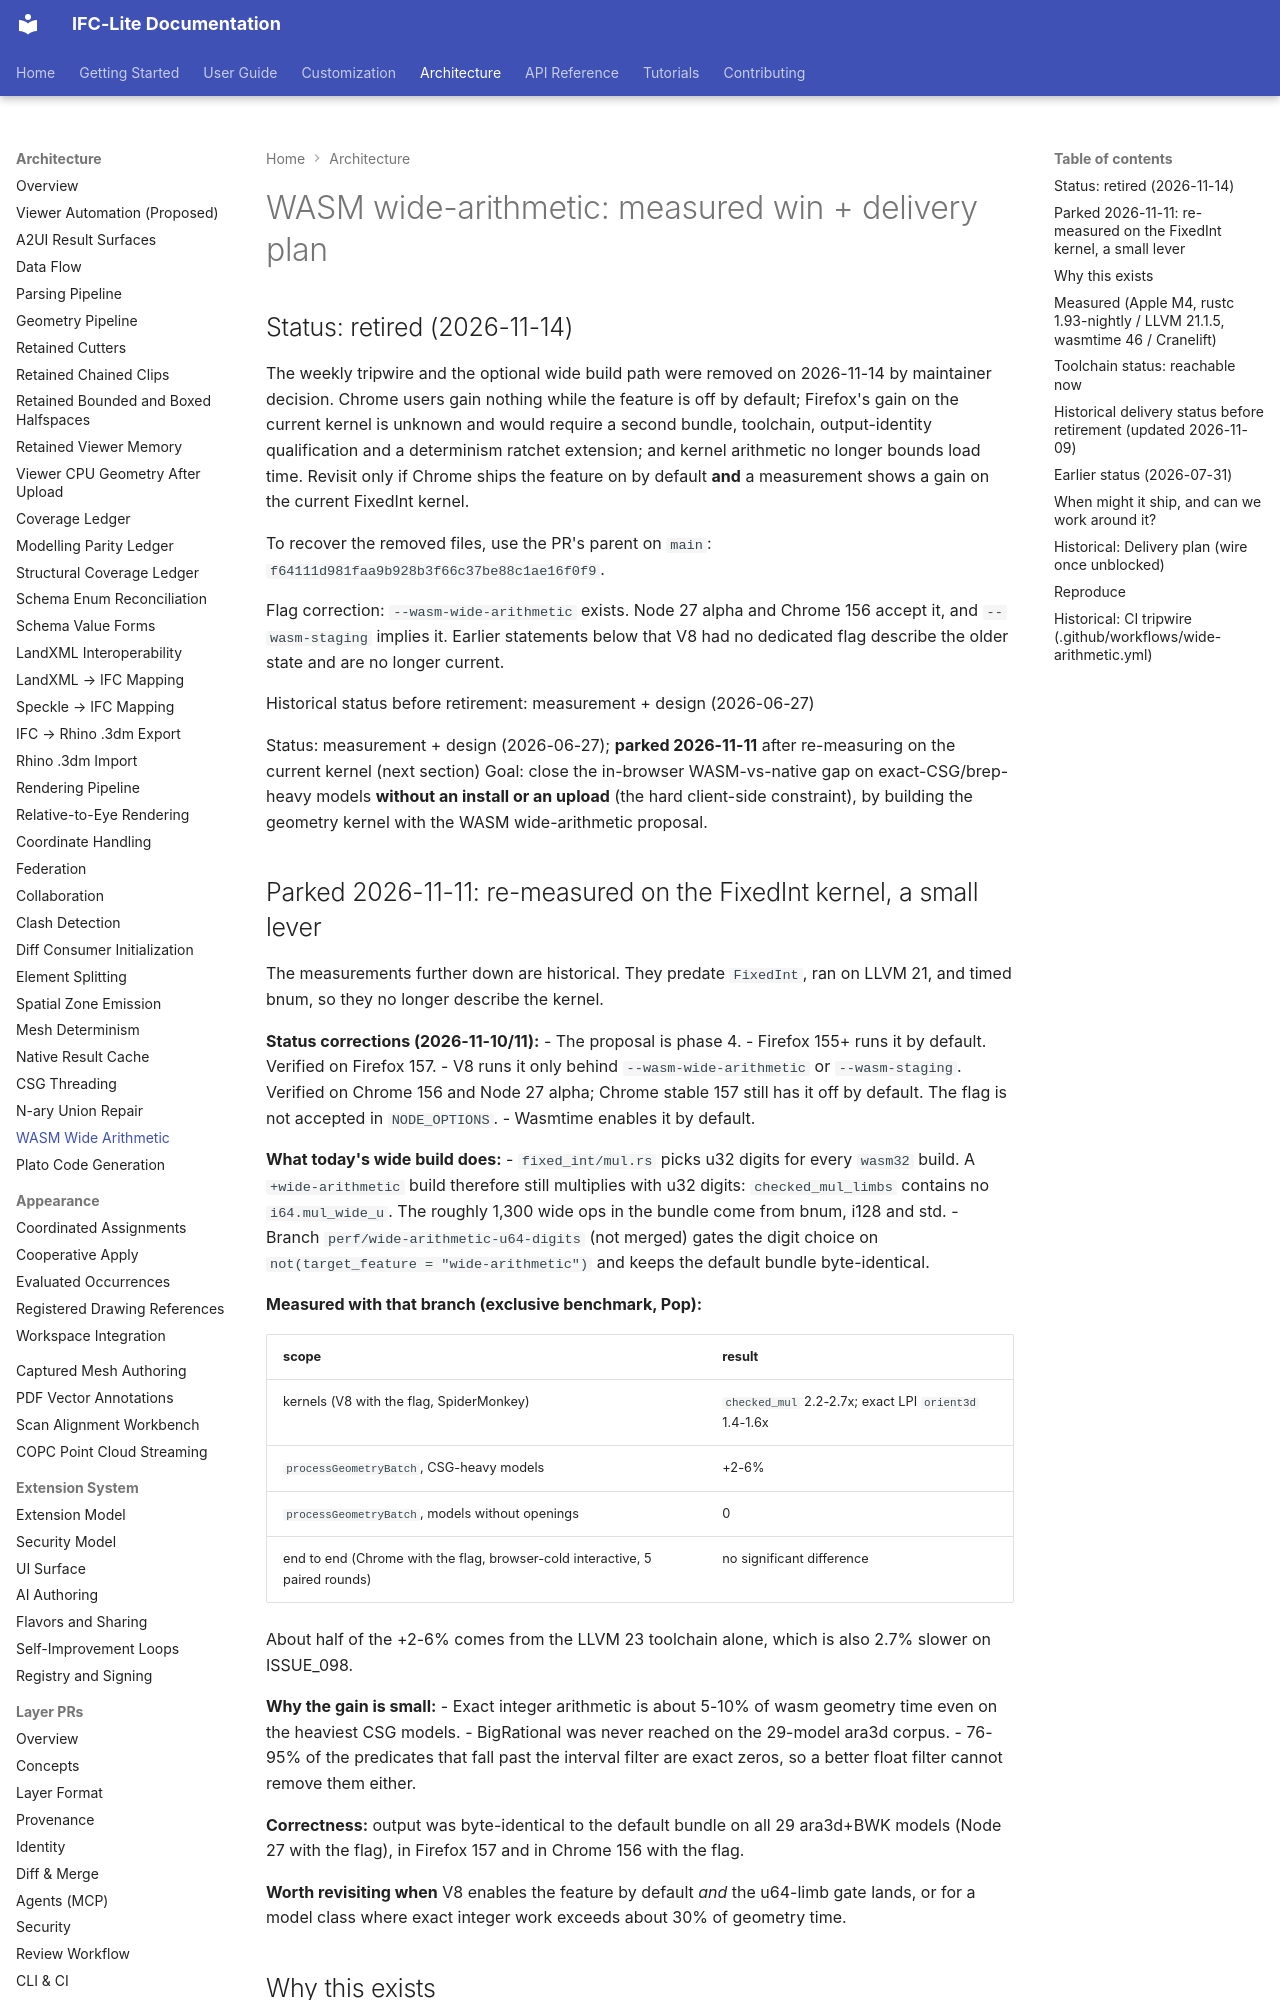

repository: LTplus-AG/ifc-lite · page: architecture/wasm-wide-arithmetic/index.html · generator: mkdocs

# WASM wide-arithmetic: measured win + delivery plan

## Status: retired (2026-11-14)

The weekly tripwire and the optional wide build path were removed on
2026-11-14 by maintainer decision. Chrome users gain nothing while the feature
is off by default; Firefox's gain on the current kernel is unknown and would
require a second bundle, toolchain, output-identity qualification and a
determinism ratchet extension; and kernel arithmetic no longer bounds load
time. Revisit only if Chrome ships the feature on by default **and** a
measurement shows a gain on the current FixedInt kernel.

To recover the removed files, use the PR's parent on `main`:
`f64111d981faa9b928b3f66c37be88c1ae16f0f9`.

Flag correction: `--wasm-wide-arithmetic` exists. Node 27 alpha and Chrome 156
accept it, and `--wasm-staging` implies it. Earlier statements below that V8
had no dedicated flag describe the older state and are no longer current.

Historical status before retirement: measurement + design (2026-06-27)

Status: measurement + design (2026-06-27); **parked 2026-11-11** after re-measuring on the current kernel (next section)
Goal: close the in-browser WASM-vs-native gap on exact-CSG/brep-heavy models
**without an install or an upload** (the hard client-side constraint), by building
the geometry kernel with the WASM wide-arithmetic proposal.

## Parked 2026-11-11: re-measured on the FixedInt kernel, a small lever

The measurements further down are historical. They predate `FixedInt`, ran on LLVM 21, and timed bnum, so they no longer describe the kernel.

**Status corrections (2026-11-10/11):**
- The proposal is phase 4.
- Firefox 155+ runs it by default. Verified on Firefox 157.
- V8 runs it only behind `--wasm-wide-arithmetic` or `--wasm-staging`. Verified on Chrome 156 and Node 27 alpha; Chrome stable 157 still has it off by default. The flag is not accepted in `NODE_OPTIONS`.
- Wasmtime enables it by default.

**What today's wide build does:**
- `fixed_int/mul.rs` picks u32 digits for every `wasm32` build. A `+wide-arithmetic` build therefore still multiplies with u32 digits: `checked_mul_limbs` contains no `i64.mul_wide_u`. The roughly 1,300 wide ops in the bundle come from bnum, i128 and std.
- Branch `perf/wide-arithmetic-u64-digits` (not merged) gates the digit choice on `not(target_feature = "wide-arithmetic")` and keeps the default bundle byte-identical.

**Measured with that branch (exclusive benchmark, Pop):**

| scope | result |
|---|---|
| kernels (V8 with the flag, SpiderMonkey) | `checked_mul` 2.2-2.7x; exact LPI `orient3d` 1.4-1.6x |
| `processGeometryBatch`, CSG-heavy models | +2-6% |
| `processGeometryBatch`, models without openings | 0 |
| end to end (Chrome with the flag, browser-cold interactive, 5 paired rounds) | no significant difference |

About half of the +2-6% comes from the LLVM 23 toolchain alone, which is also 2.7% slower on ISSUE_098.

**Why the gain is small:**
- Exact integer arithmetic is about 5-10% of wasm geometry time even on the heaviest CSG models.
- BigRational was never reached on the 29-model ara3d corpus.
- 76-95% of the predicates that fall past the interval filter are exact zeros, so a better float filter cannot remove them either.

**Correctness:** output was byte-identical to the default bundle on all 29 ara3d+BWK models (Node 27 with the flag), in Firefox 157 and in Chrome 156 with the flag.

**Worth revisiting when** V8 enables the feature by default *and* the u64-limb gate lands, or for a model class where exact integer work exceeds about 30% of geometry time.

## Why this exists

The exact pure-Rust CSG kernel (`rust/geometry/src/kernel/`) runs a predicate
cascade over `bnum` fixed-width integers (I256/I512/I1024/I2048). On native those
are stack-allocated checked arithmetic; on wasm32 there is no wide-integer
hardware, so `bnum`'s 64x64->128 limb products compile to `__multi3` libcalls.
That is the structural reason heavy CSG/brep models are slower in the browser
than natively. The WASM wide-arithmetic proposal adds `i64.mul_wide_s/u`,
`i64.add128`, `i64.sub128`, which map those limb ops to single instructions.
